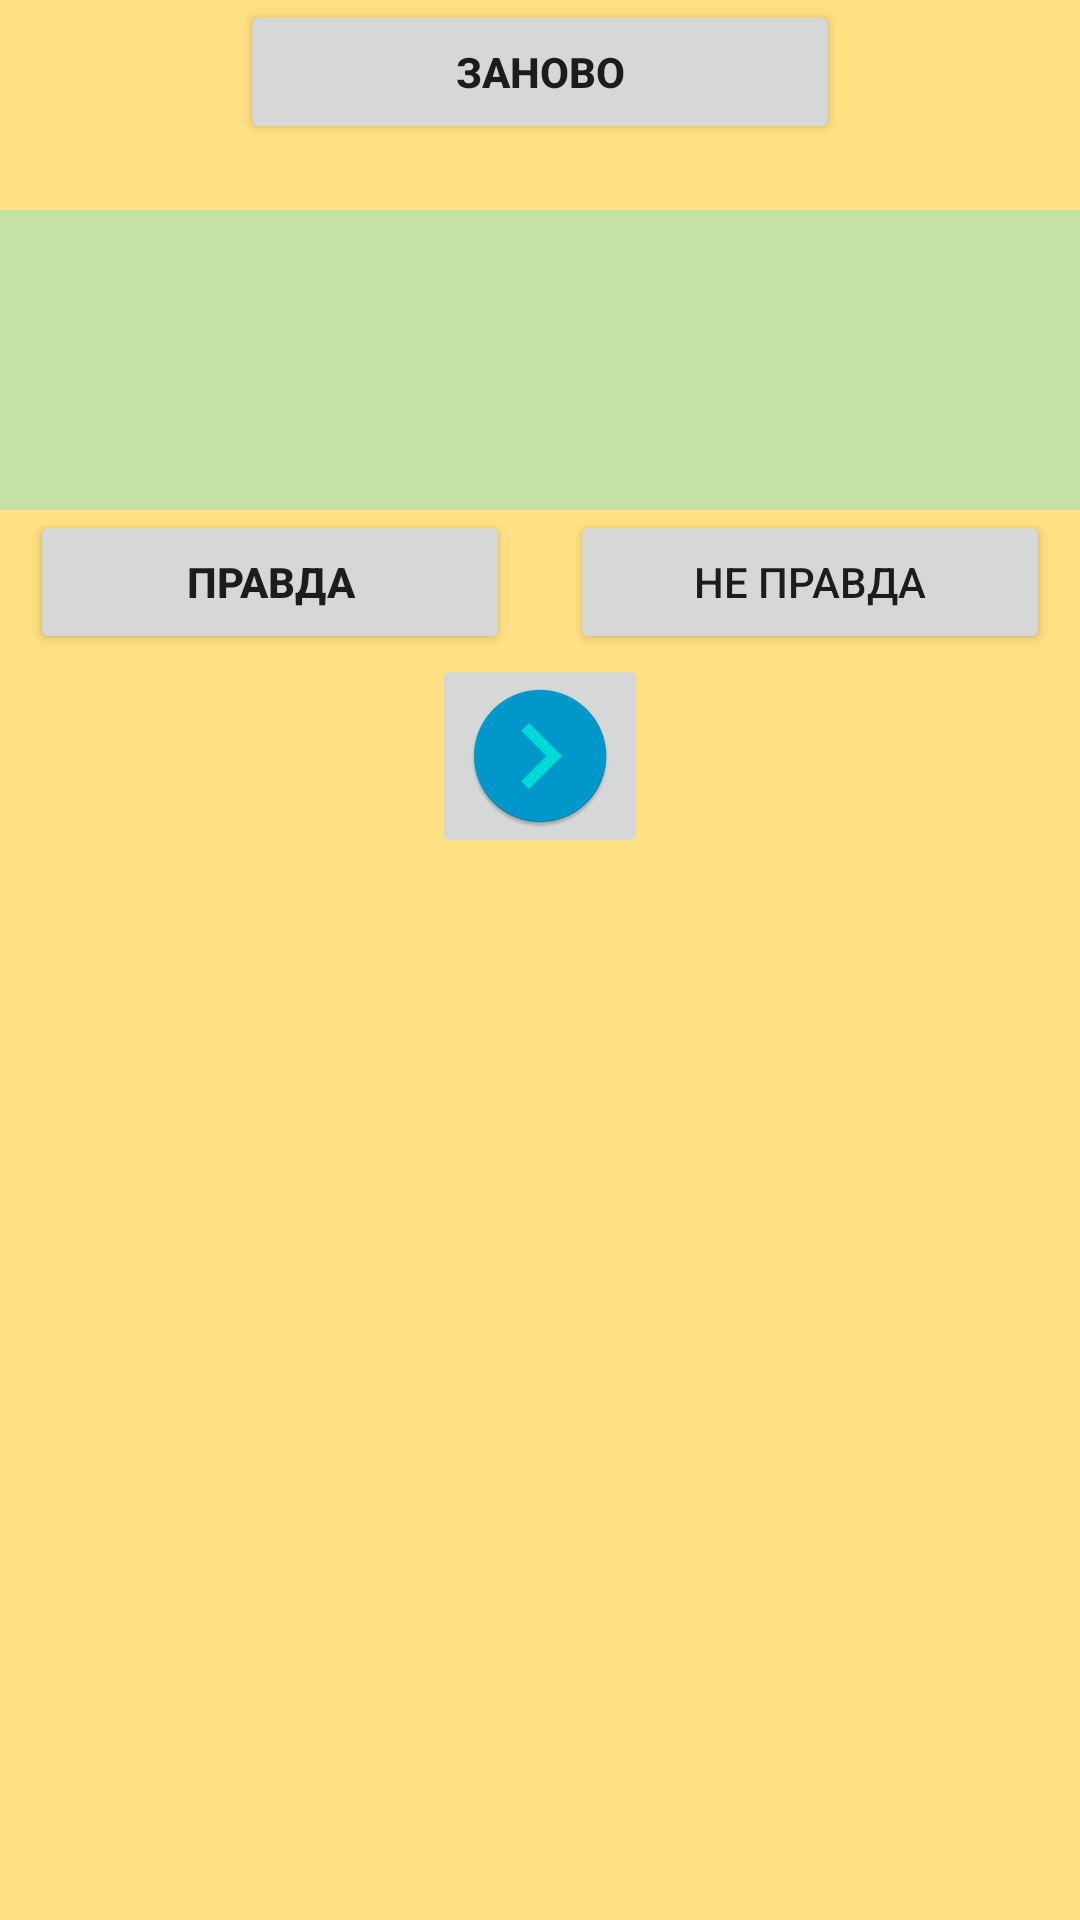

Layout XML and referenced resources for this Android screen:
<!-- AndroidManifest.xml: application theme Theme.GeoQuiz -->
<!-- res/layout/activity_game_new.xml -->
<?xml version="1.0" encoding="utf-8"?>
<androidx.constraintlayout.widget.ConstraintLayout xmlns:android="http://schemas.android.com/apk/res/android"
    xmlns:app="http://schemas.android.com/apk/res-auto"
    xmlns:tools="http://schemas.android.com/tools"
    android:layout_width="match_parent"
    android:layout_height="match_parent"
    android:background="#FFE082">

    <Button
        android:id="@+id/start_over"
        android:layout_width="200dp"
        android:layout_height="wrap_content"
        android:gravity="center"
        android:onClick="starOverButtonClick"
        android:text="@string/start_over"
        android:textStyle="bold"
        app:layout_constraintEnd_toEndOf="parent"
        app:layout_constraintHorizontal_bias="0.5"
        app:layout_constraintStart_toStartOf="parent"

        app:layout_constraintTop_toTopOf="parent" />

    <TextView
        android:id="@+id/questions_numbers"
        android:layout_width="match_parent"
        android:layout_height="wrap_content"
        android:layout_gravity="center_horizontal"
        android:layout_marginTop="3dp"
        android:background="#FFE082"
        android:gravity="center"
        android:textColor="@color/black"
        app:layout_constraintTop_toBottomOf="@+id/start_over"
        tools:text="Временный текст" />

    <TextView
        android:id="@+id/question_text_view"
        android:layout_width="match_parent"
        android:layout_height="100dp"
        android:layout_gravity="center_horizontal"
        android:background="#C5E1A5"
        android:gravity="center"
        android:padding="24dp"
        android:textColor="@color/black"
        app:layout_constraintEnd_toEndOf="parent"
        app:layout_constraintStart_toStartOf="parent"
        app:layout_constraintTop_toBottomOf="@+id/questions_numbers"
        tools:text="Временный текст" />
    <Button
        android:id="@+id/true_button"
        android:layout_width="0dp"
        android:drawableLeft="@drawable/ic_baseline_check_24"
        android:layout_height="wrap_content"
        android:text="@string/true_button"
        android:textStyle="bold"
        android:paddingStart="40dp"
        android:paddingEnd="40dp"
        android:layout_marginStart="10dp"
        android:layout_marginEnd="10dp"
        app:layout_constraintHorizontal_weight="1"
        app:layout_constraintEnd_toEndOf="parent"
        app:layout_constraintEnd_toStartOf="@+id/false_button"
        app:layout_constraintHorizontal_bias="0.5"
        app:layout_constraintHorizontal_chainStyle="packed"
        app:layout_constraintStart_toStartOf="parent"
        app:layout_constraintTop_toBottomOf="@+id/question_text_view" />
    <Button
        android:id="@+id/false_button"
        android:layout_width="0dp"
        android:layout_height="wrap_content"
        android:text="@string/false_button"
        android:drawableLeft="@drawable/ic_baseline_do_not_disturb_24"
        android:paddingStart="30dp"
        android:paddingEnd="30dp"
        android:layout_marginStart="10dp"
        android:layout_marginEnd="10dp"
        app:layout_constraintHorizontal_weight="1"
        app:layout_constraintEnd_toEndOf="parent"
        app:layout_constraintHorizontal_bias="0.5"
        app:layout_constraintStart_toEndOf="@+id/true_button"
        app:layout_constraintTop_toBottomOf="@+id/question_text_view" />

    <ImageButton
        android:id="@+id/next_button"
        android:layout_width="wrap_content"
        android:layout_height="wrap_content"
        android:layout_gravity="center"
        android:contentDescription="@string/next_question"
        android:drawablePadding="10dp"
        android:src="@mipmap/ic_next_question"
        app:layout_constraintEnd_toEndOf="parent"
        app:layout_constraintStart_toStartOf="parent"
        app:layout_constraintTop_toBottomOf="@+id/false_button" />

    <TextView
        android:id="@+id/score_board_textview"
        android:layout_width="match_parent"
        android:layout_height="wrap_content"
        android:layout_gravity="center_horizontal"
        android:background="#FFE082"
        android:gravity="center"
        app:layout_constraintEnd_toEndOf="parent"
        app:layout_constraintHorizontal_bias="0.0"
        app:layout_constraintStart_toStartOf="parent"
        app:layout_constraintBottom_toBottomOf="parent"
        android:layout_marginBottom="30dp"
        android:textColor="@color/black"
        tools:text="Временный текст" />

</androidx.constraintlayout.widget.ConstraintLayout>
<!-- resources referenced by this layout -->
<resources>
  <color name="black">#FF000000</color>
  <!-- mipmap ic_next_question: png bitmap (mipmap-hdpi, 2515 bytes) -->
  <string name="false_button">Не правда</string>
  <string name="next_question">Next question</string>
  <string name="start_over">Заново</string>
  <string name="true_button">Правда</string>
  <style name="Theme.GeoQuiz" parent="Theme.MaterialComponents.DayNight.DarkActionBar">
          
          <item name="colorPrimary">#13B2B8</item>
          <item name="colorPrimaryVariant">@color/teal_700</item>
          <item name="colorOnPrimary">@color/white</item>
          
          <item name="colorSecondary">@color/purple_500</item>
          <item name="colorSecondaryVariant">@color/purple_200</item>
          <item name="colorOnSecondary">@color/black</item>
          
          <item name="android:statusBarColor" tools:targetApi="l">?attr/colorPrimaryVariant</item>
          
      </style>
  <color name="teal_700">#FF018786</color>
  <color name="white">#FFFFFFFF</color>
  <color name="purple_500">#FF6200EE</color>
  <color name="purple_200">#FFBB86FC</color>
</resources>
